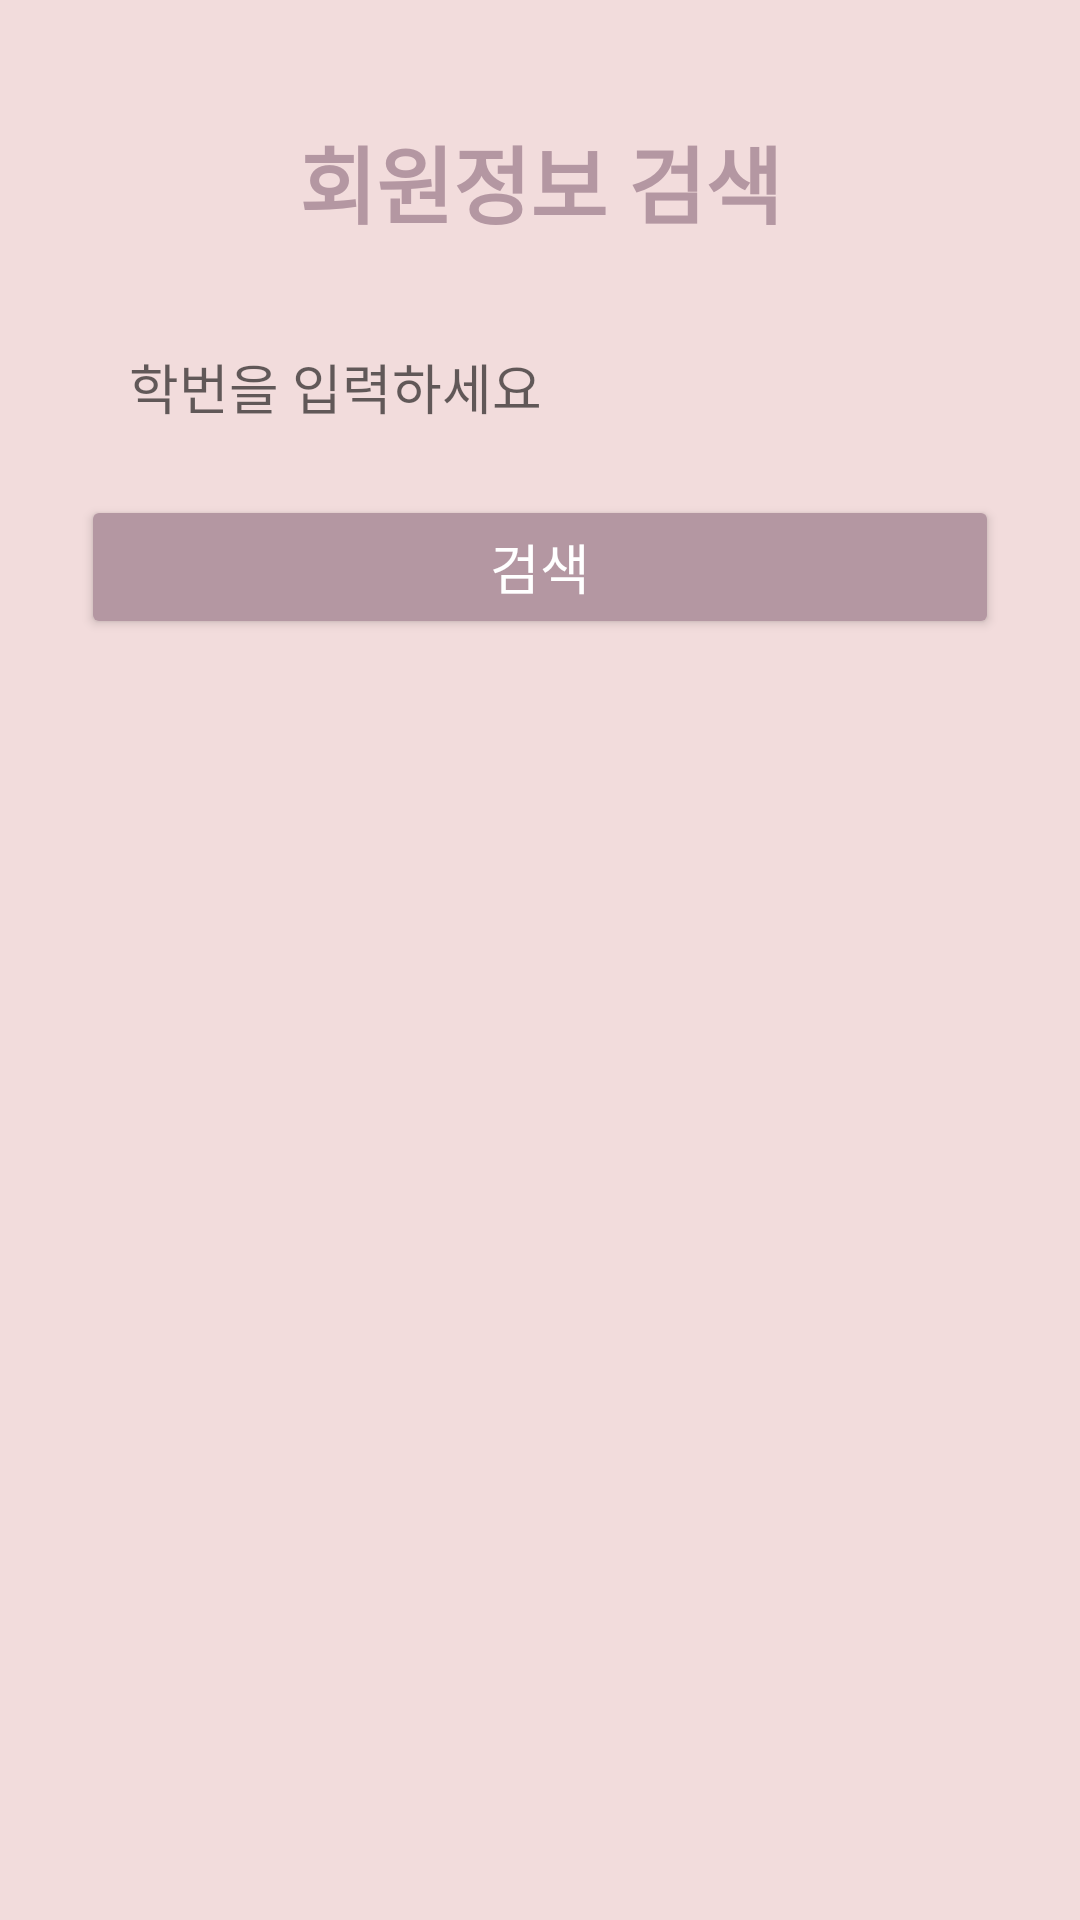

Write the Android layout XML for this screen, with the resource values it uses.
<!-- AndroidManifest.xml: application theme Theme.DormApp -->
<!-- res/layout/fragment_user_search.xml -->
<?xml version="1.0" encoding="utf-8"?>
<androidx.constraintlayout.widget.ConstraintLayout
    xmlns:android="http://schemas.android.com/apk/res/android"
    xmlns:app="http://schemas.android.com/apk/res-auto"
    android:layout_width="match_parent"
    android:layout_height="match_parent"
    android:background="#F2DCDC">

    <TextView
        android:id="@+id/tvUserSearchTitle"
        android:layout_width="wrap_content"
        android:layout_height="wrap_content"
        android:text="회원정보 검색"
        android:textSize="28sp"
        android:textStyle="bold"
        android:textColor="#B497A2"
        app:layout_constraintTop_toTopOf="parent"
        app:layout_constraintStart_toStartOf="parent"
        app:layout_constraintEnd_toEndOf="parent"
        android:layout_marginTop="40dp"/>

    <EditText
        android:id="@+id/etSearchInput"
        android:layout_width="0dp"
        android:layout_height="48dp"
        android:hint="학번을 입력하세요"
        android:background="@drawable/edittext_bg"
        android:textSize="18sp"
        android:paddingStart="16dp"
        android:paddingEnd="16dp"
        app:layout_constraintTop_toBottomOf="@id/tvUserSearchTitle"
        app:layout_constraintStart_toStartOf="parent"
        app:layout_constraintEnd_toEndOf="parent"
        app:layout_constraintWidth_percent="0.85"
        android:layout_marginTop="24dp"/>

    <Button
        android:id="@+id/btnSearchUser"
        android:layout_width="0dp"
        android:layout_height="48dp"
        android:text="검색"
        android:textColor="#FFFFFF"
        android:backgroundTint="#B497A2"
        android:textSize="18sp"
        app:cornerRadius="24dp"
        app:layout_constraintTop_toBottomOf="@id/etSearchInput"
        app:layout_constraintStart_toStartOf="@id/etSearchInput"
        app:layout_constraintEnd_toEndOf="@id/etSearchInput"
        android:layout_marginTop="12dp"/>

    <androidx.recyclerview.widget.RecyclerView
        android:id="@+id/rvUserSearchResult"
        android:layout_width="0dp"
        android:layout_height="0dp"
        app:layout_constraintTop_toBottomOf="@id/btnSearchUser"
        app:layout_constraintBottom_toBottomOf="parent"
        app:layout_constraintStart_toStartOf="parent"
        app:layout_constraintEnd_toEndOf="parent"
        app:layout_constraintWidth_percent="0.95"
        android:layout_marginTop="24dp"
        android:layout_marginBottom="12dp"/>

    <TextView
        android:id="@+id/tvEmptyResult"
        android:layout_width="wrap_content"
        android:layout_height="wrap_content"
        android:text="검색 결과 없음"
        android:textSize="18sp"
        android:textColor="#888888"
        android:visibility="gone"
        app:layout_constraintTop_toBottomOf="@id/btnSearchUser"
        app:layout_constraintStart_toStartOf="parent"
        app:layout_constraintEnd_toEndOf="parent"
        android:layout_marginTop="32dp"/>
</androidx.constraintlayout.widget.ConstraintLayout>
<!-- resources referenced by this layout -->
<resources>
  <style name="Theme.DormApp" parent="Theme.AppCompat.Light.NoActionBar">
      </style>
</resources>
